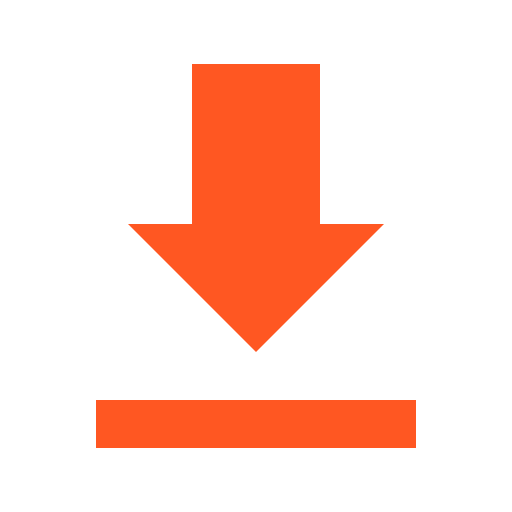
t = 0.00 s
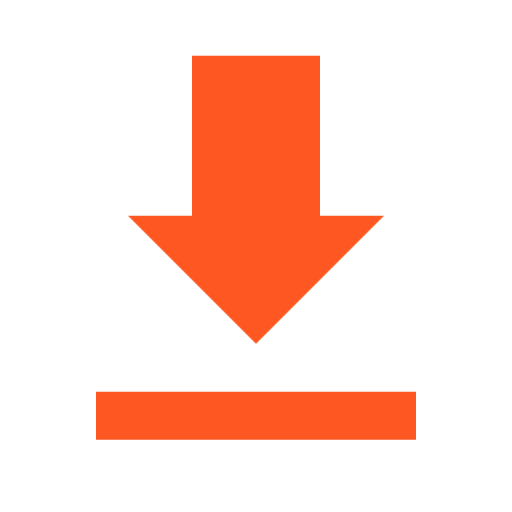
t = 0.38 s
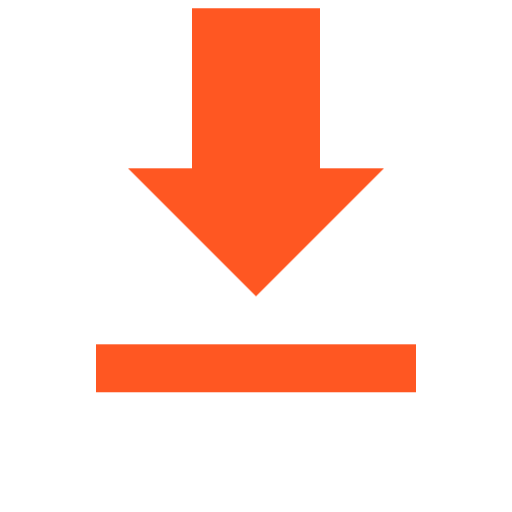
t = 1.13 s
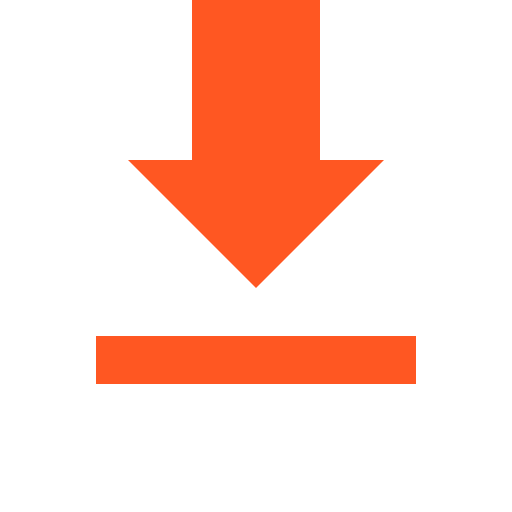
t = 1.50 s
t = 1.88 s: frame unchanged from t = 1.13 s, image omitted
t = 2.63 s: frame unchanged from t = 0.38 s, image omitted

The animated SVG that drew these frames (rendered in a browser with its animation timeline set to each time). Animation: 1 CSS @keyframes rule; one cycle of 3.00 s, repeats indefinitely.

<svg xmlns="http://www.w3.org/2000/svg" viewBox="0 0 16 16" shape-rendering="geometricPrecision">
      <style>
        .animated { 
          animation: bounce 3s ease-in-out infinite;
          transform-origin: center bottom;
        }
        @keyframes bounce {
          0%, 100% { transform: translateY(0); }
          50% { transform: translateY(-2px); }
        }
      </style><path class="animated" fill="#ff5722" d="M12 7h-2V2H6v5H4l4 4zm-9 5.5V14h10v-1.5z"/></svg>
